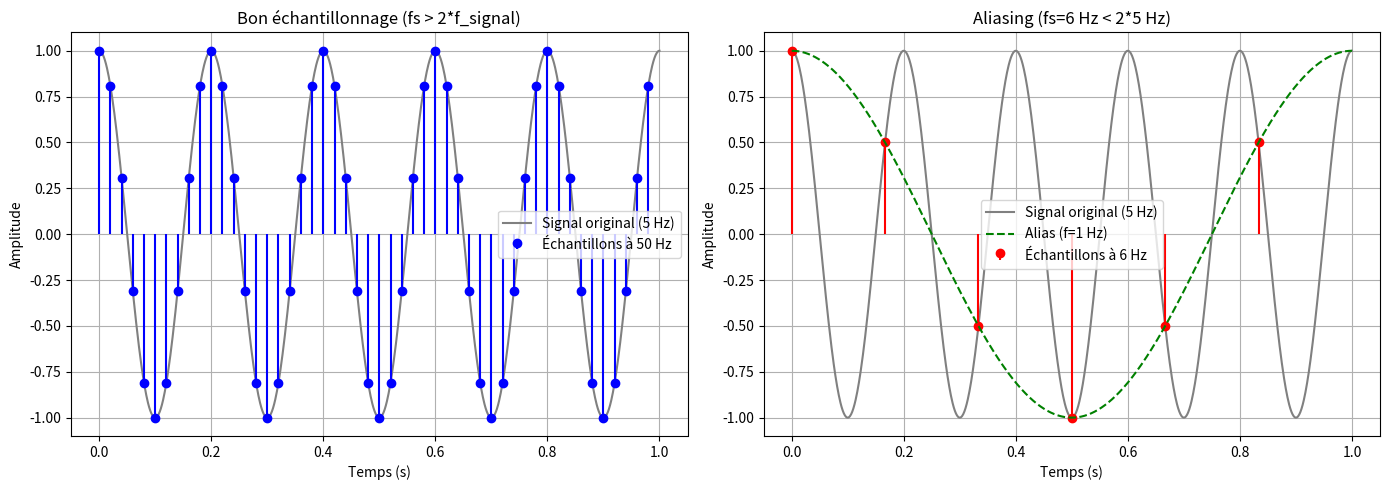
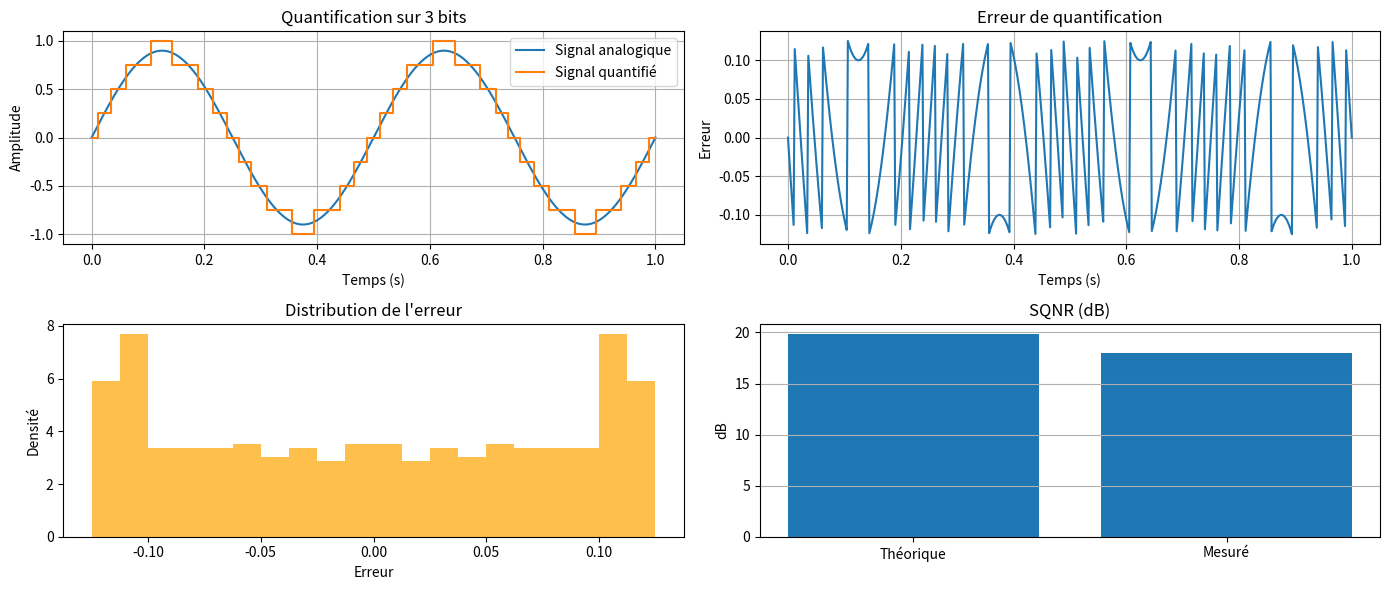
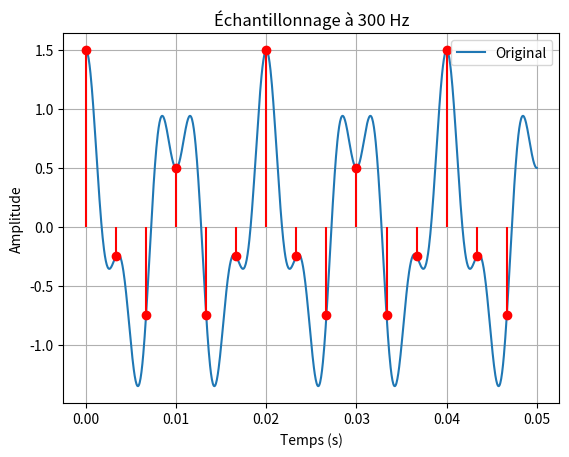
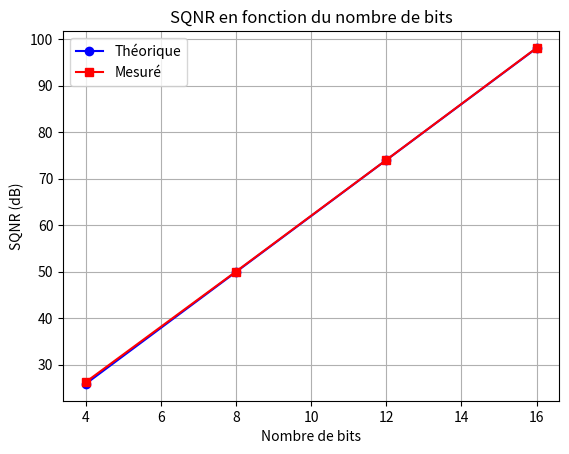
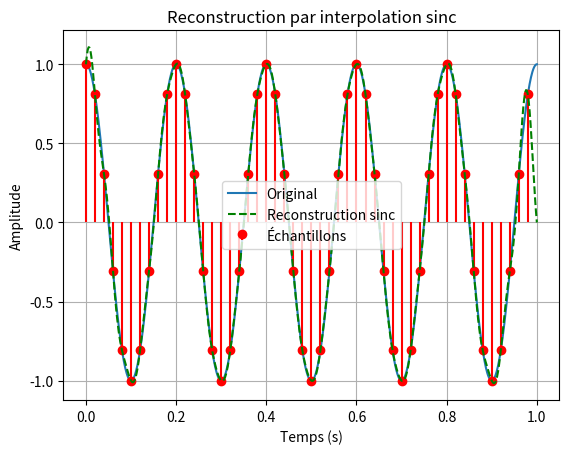
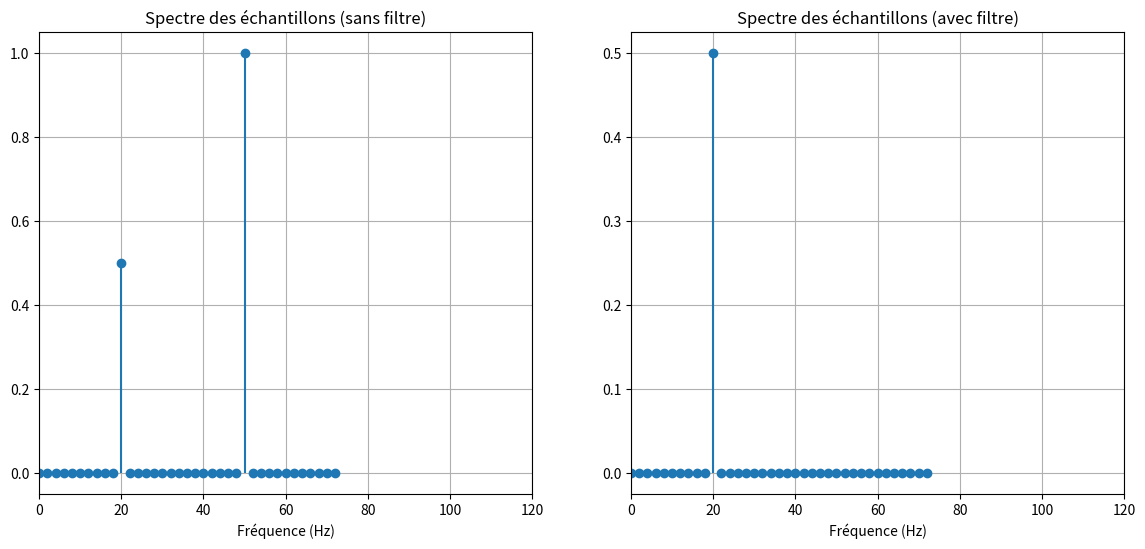

These charts were generated, in order, by the following Python code:
import numpy as np
import matplotlib.pyplot as plt

# Paramètres
f_signal = 5  # Hz, fréquence du signal
fs = 50       # Hz, fréquence d'échantillonnage (bien au-dessus de 2*f_signal)
T = 1.0       # durée (s)

# Signal continu (simulé avec un pas fin)
t_cont = np.linspace(0, T, 1000)
x_cont = np.cos(2*np.pi*f_signal*t_cont)

# Échantillonnage correct
t_ech = np.arange(0, T, 1/fs)
x_ech = np.cos(2*np.pi*f_signal*t_ech)

# Sous-échantillonnage (aliasing)
fs_bad = 6  # Hz, inférieur à 2*f_signal
t_ech_bad = np.arange(0, T, 1/fs_bad)
x_ech_bad = np.cos(2*np.pi*f_signal*t_ech_bad)

# Visualisation
plt.figure(figsize=(14, 5))

plt.subplot(1, 2, 1)
plt.plot(t_cont, x_cont, 'gray', label='Signal original (5 Hz)')
plt.stem(t_ech, x_ech, linefmt='b-', markerfmt='bo', basefmt=' ', label=f'Échantillons à {fs} Hz')
plt.title('Bon échantillonnage (fs > 2*f_signal)')
plt.xlabel('Temps (s)')
plt.ylabel('Amplitude')
plt.grid(True)
plt.legend()

plt.subplot(1, 2, 2)
plt.plot(t_cont, x_cont, 'gray', label='Signal original (5 Hz)')
plt.stem(t_ech_bad, x_ech_bad, linefmt='r-', markerfmt='ro', basefmt=' ', label=f'Échantillons à {fs_bad} Hz')
# Tracer l'alias reconstruit (|fs_bad - f_signal| = 1 Hz)
f_alias = abs(fs_bad - f_signal)
x_alias = np.cos(2*np.pi*f_alias*t_cont)
plt.plot(t_cont, x_alias, 'g--', label=f'Alias (f={f_alias} Hz)')
plt.title(f'Aliasing (fs={fs_bad} Hz < 2*{f_signal} Hz)')
plt.xlabel('Temps (s)')
plt.ylabel('Amplitude')
plt.grid(True)
plt.legend()

plt.tight_layout()
plt.show()

print(f"Le signal original à {f_signal} Hz, échantillonné à {fs_bad} Hz, apparaît comme un signal à {f_alias} Hz (alias).")

# Simulation de quantification
N_bits = 3  # nombre de bits
levels = 2**N_bits

t = np.linspace(0, 1, 500)
x = 0.9 * np.sin(2*np.pi*2*t)  # signal analogique

# Quantification symétrique sur [-1, 1]
delta = 2 / levels
x_q = np.round(x / delta) * delta
x_q = np.clip(x_q, -1, 1)  # saturation

erreur = x_q - x

plt.figure(figsize=(14, 6))

plt.subplot(2, 2, 1)
plt.plot(t, x, label='Signal analogique')
plt.step(t, x_q, label='Signal quantifié', where='mid')
plt.title(f'Quantification sur {N_bits} bits')
plt.xlabel('Temps (s)')
plt.ylabel('Amplitude')
plt.grid(True)
plt.legend()

plt.subplot(2, 2, 2)
plt.plot(t, erreur, label='Erreur de quantification')
plt.title('Erreur de quantification')
plt.xlabel('Temps (s)')
plt.ylabel('Erreur')
plt.grid(True)

plt.subplot(2, 2, 3)
plt.hist(erreur, bins=20, density=True, alpha=0.7, color='orange')
plt.title('Distribution de l\'erreur')
plt.xlabel('Erreur')
plt.ylabel('Densité')

# Calcul du SQNR théorique
sqnr_theorique = 6.02 * N_bits + 1.76
puissance_signal = np.mean(x**2)
puissance_bruit = np.mean(erreur**2)
sqnr_mesure = 10 * np.log10(puissance_signal / puissance_bruit)

plt.subplot(2, 2, 4)
plt.bar(['Théorique', 'Mesuré'], [sqnr_theorique, sqnr_mesure])
plt.title('SQNR (dB)')
plt.ylabel('dB')
plt.grid(True, axis='y')

plt.tight_layout()
plt.show()

print(f"SQNR théorique : {sqnr_theorique:.2f} dB")
print(f"SQNR mesuré : {sqnr_mesure:.2f} dB")

# Simulation
f1 = 100
f2 = 250
fe = 300
t = np.linspace(0, 0.05, 1000)
x = np.cos(2*np.pi*f1*t) + 0.5*np.cos(2*np.pi*f2*t)

# Échantillonnage
te = 1/fe
t_ech = np.arange(0, 0.05, te)
x_ech = np.cos(2*np.pi*f1*t_ech) + 0.5*np.cos(2*np.pi*f2*t_ech)

plt.plot(t, x, label='Original')
plt.stem(t_ech, x_ech, linefmt='r-', markerfmt='ro', basefmt=' ')
plt.xlabel('Temps (s)')
plt.ylabel('Amplitude')
plt.title('Échantillonnage à 300 Hz')
plt.grid()
plt.legend()
plt.show()

# Fréquences après aliasing : f1_alias = |f1 - k*fe|, f2_alias = |f2 - k*fe|
# Pour fe=300, f1=100 -> 100 Hz (inchangé), f2=250 -> |250-300|=50 Hz (alias)

def quantifier(x, N_bits, amplitude=1.0):
    levels = 2**N_bits
    delta = 2*amplitude / levels
    x_q = np.round(x / delta) * delta
    x_q = np.clip(x_q, -amplitude, amplitude)
    return x_q, delta

t = np.linspace(0, 1, 10000)
x = np.sin(2*np.pi*10*t)  # signal test

Ns = [4, 8, 12, 16]
sqnr_mesures = []
sqnr_theoriques = []

for N in Ns:
    x_q, delta = quantifier(x, N)
    erreur = x_q - x
    P_s = np.mean(x**2)
    P_b = np.mean(erreur**2)
    sqnr = 10*np.log10(P_s / P_b)
    sqnr_mesures.append(sqnr)
    sqnr_theoriques.append(6.02*N + 1.76)

plt.plot(Ns, sqnr_theoriques, 'b-o', label='Théorique')
plt.plot(Ns, sqnr_mesures, 'r-s', label='Mesuré')
plt.xlabel('Nombre de bits')
plt.ylabel('SQNR (dB)')
plt.title('SQNR en fonction du nombre de bits')
plt.grid()
plt.legend()
plt.show()

def reconstruction_sinc(x_ech, t_ech, t_new, fe):
    """Reconstruction par interpolation sinc (idéale)."""
    x_recon = np.zeros_like(t_new)
    for i, t in enumerate(t_new):
        x_recon[i] = np.sum(x_ech * np.sinc(fe * (t - t_ech)))
    return x_recon

f_signal = 5
fe = 50
T = 1

t_cont = np.linspace(0, T, 1000)
x_cont = np.cos(2*np.pi*f_signal*t_cont)

t_ech = np.arange(0, T, 1/fe)
x_ech = np.cos(2*np.pi*f_signal*t_ech)

# Reconstruction par sinc
t_recon = np.linspace(0, T, 500)
x_recon = reconstruction_sinc(x_ech, t_ech, t_recon, fe)

plt.plot(t_cont, x_cont, label='Original')
plt.stem(t_ech, x_ech, linefmt='r-', markerfmt='ro', basefmt=' ', label='Échantillons')
plt.plot(t_recon, x_recon, 'g--', label='Reconstruction sinc')
plt.xlabel('Temps (s)')
plt.ylabel('Amplitude')
plt.title('Reconstruction par interpolation sinc')
plt.grid()
plt.legend()
plt.show()

from scipy.fft import fft, fftfreq

fs = 1000  # simulation haute résolution
t = np.linspace(0, 0.5, int(0.5*fs))

freqs_signal = [20, 100, 200]
x = np.sum([np.cos(2*np.pi*f*t) for f in freqs_signal], axis=0)

# Échantillonnage sans filtre
fe = 150
t_ech = np.arange(0, 0.5, 1/fe)
x_ech = np.sum([np.cos(2*np.pi*f*t_ech) for f in freqs_signal], axis=0)

# FFT des échantillons
N = len(x_ech)
freqs = fftfreq(N, 1/fe)
X_ech = fft(x_ech)

# Filtrage anti-aliasing (simulé : on garde uniquement les fréquences < fe/2)
x_filtre = np.sum([np.cos(2*np.pi*f*t) for f in freqs_signal if f < fe/2], axis=0)
# On échantillonne après filtrage
x_ech_filtre = np.sum([np.cos(2*np.pi*f*t_ech) for f in freqs_signal if f < fe/2], axis=0)
X_ech_filtre = fft(x_ech_filtre)

plt.figure(figsize=(14, 6))
plt.subplot(1, 2, 1)
plt.stem(freqs[:N//2], np.abs(X_ech[:N//2]) / N, basefmt=' ')
plt.title('Spectre des échantillons (sans filtre)')
plt.xlabel('Fréquence (Hz)')
plt.xlim(0, 120)
plt.grid()

plt.subplot(1, 2, 2)
plt.stem(freqs[:N//2], np.abs(X_ech_filtre[:N//2]) / N, basefmt=' ')
plt.title('Spectre des échantillons (avec filtre)')
plt.xlabel('Fréquence (Hz)')
plt.xlim(0, 120)
plt.grid()
plt.show()

# Explication : les fréquences > fe/2 (100 et 200 Hz) se replient sur 50 Hz et 100 Hz dans le premier cas.
